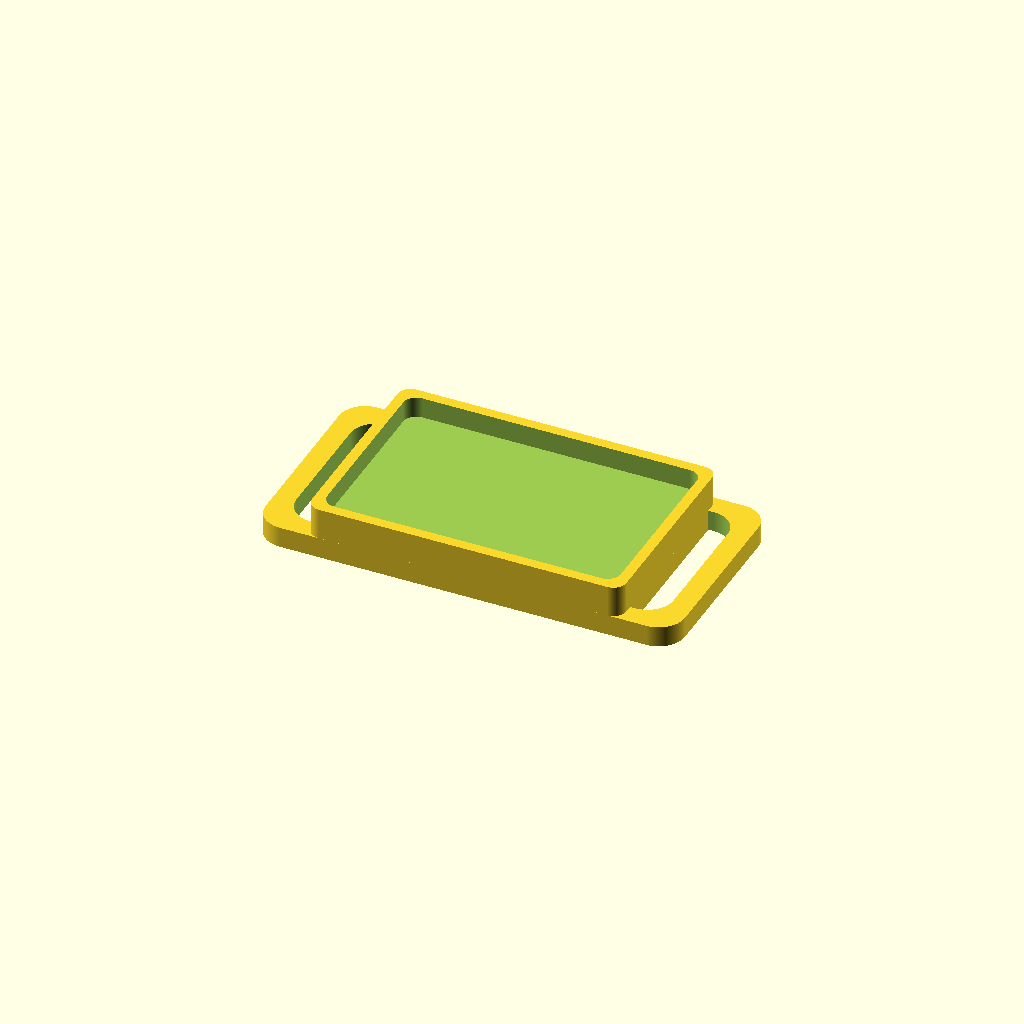
Cell 1: the model at its default parameters.
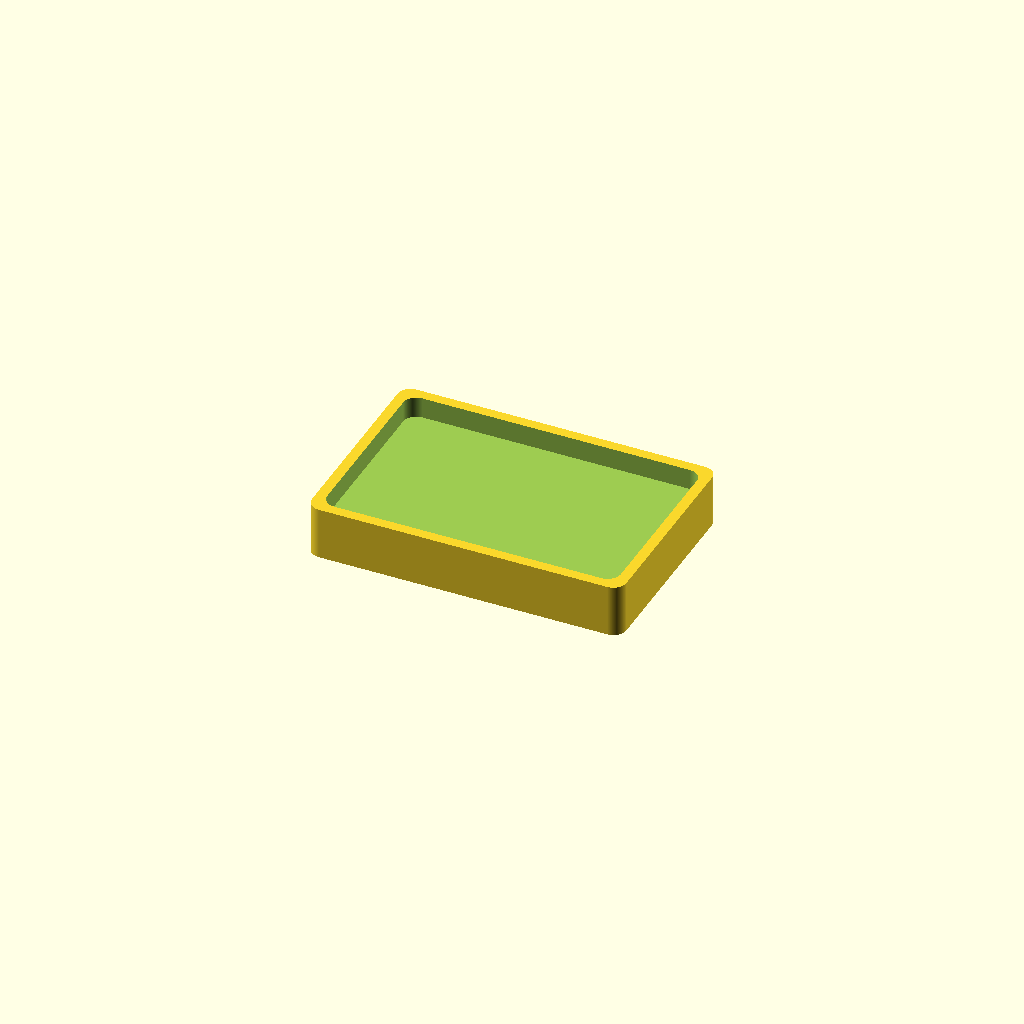
Cell 2: the same model with strap_bar = "no".
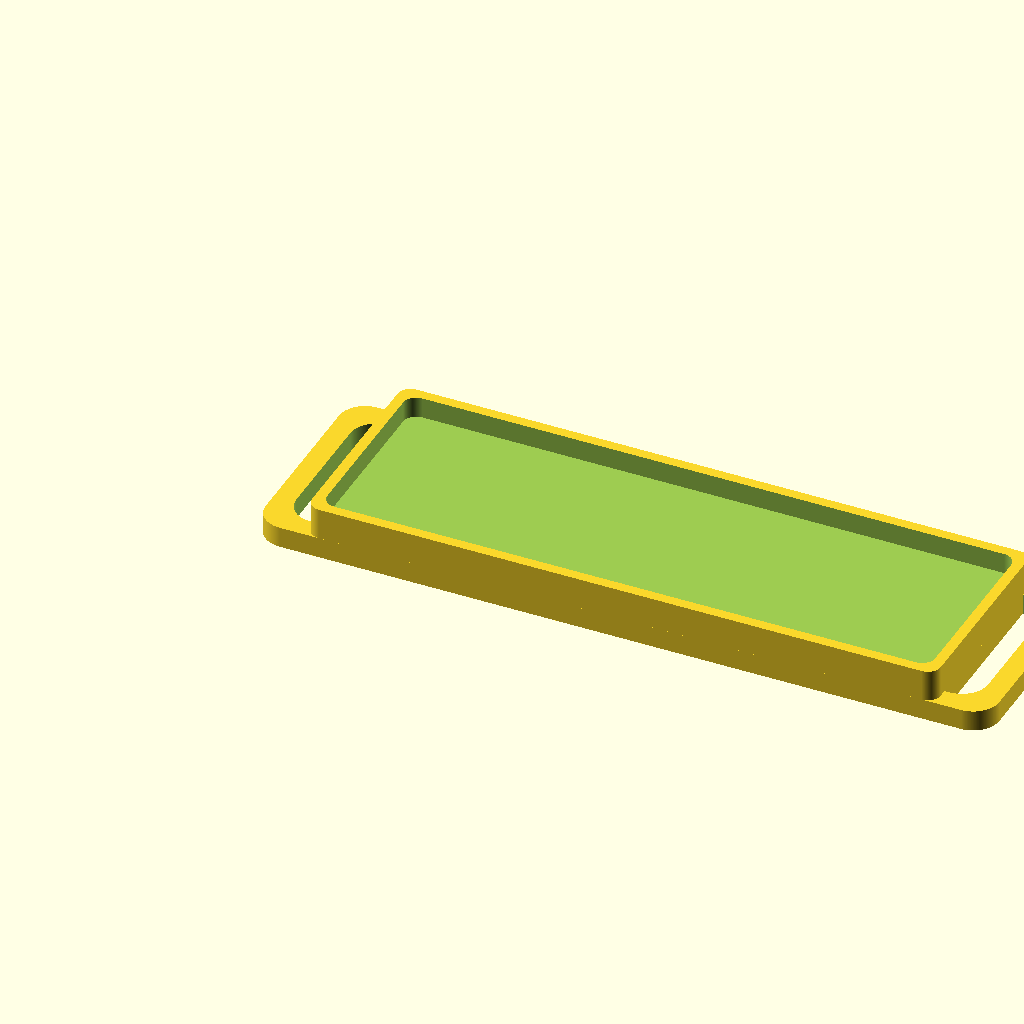
Cell 3: the same model with length = 120.
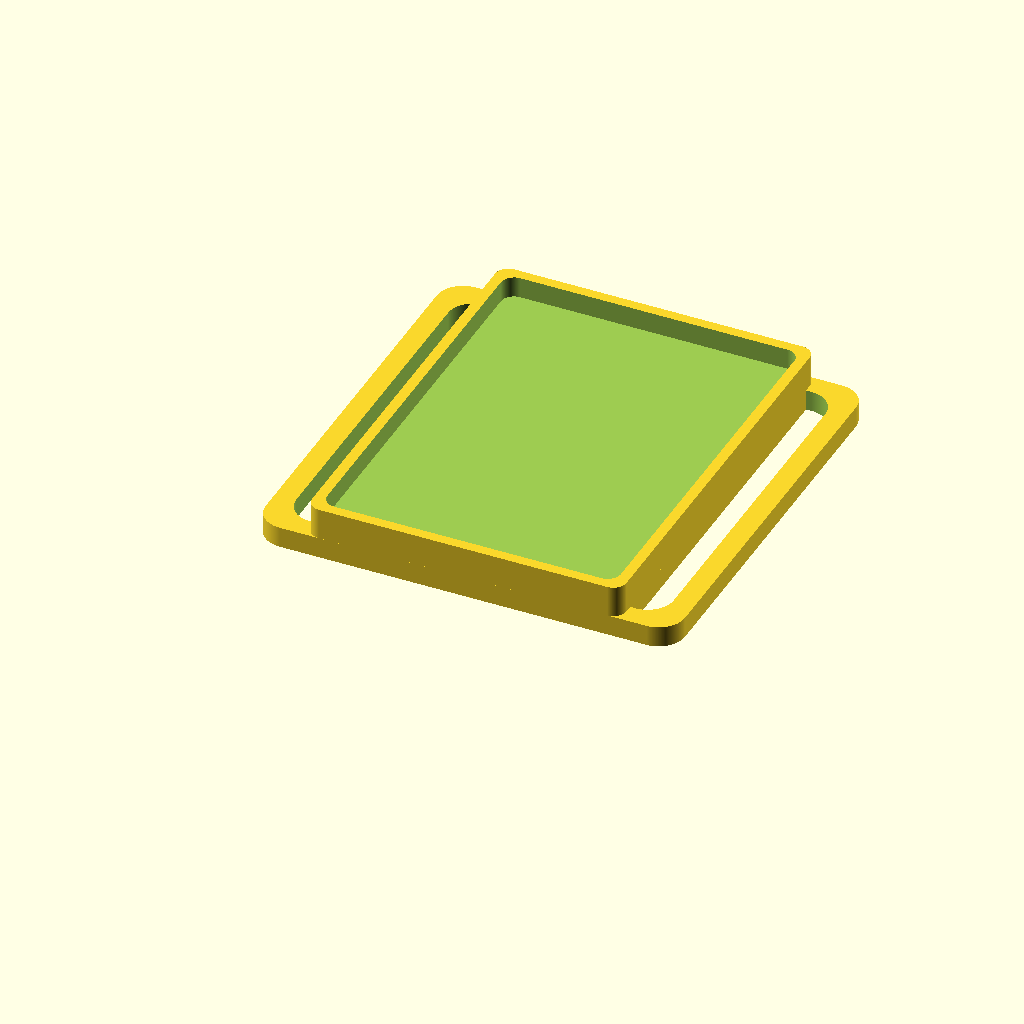
Cell 4: the same model with width = 80.
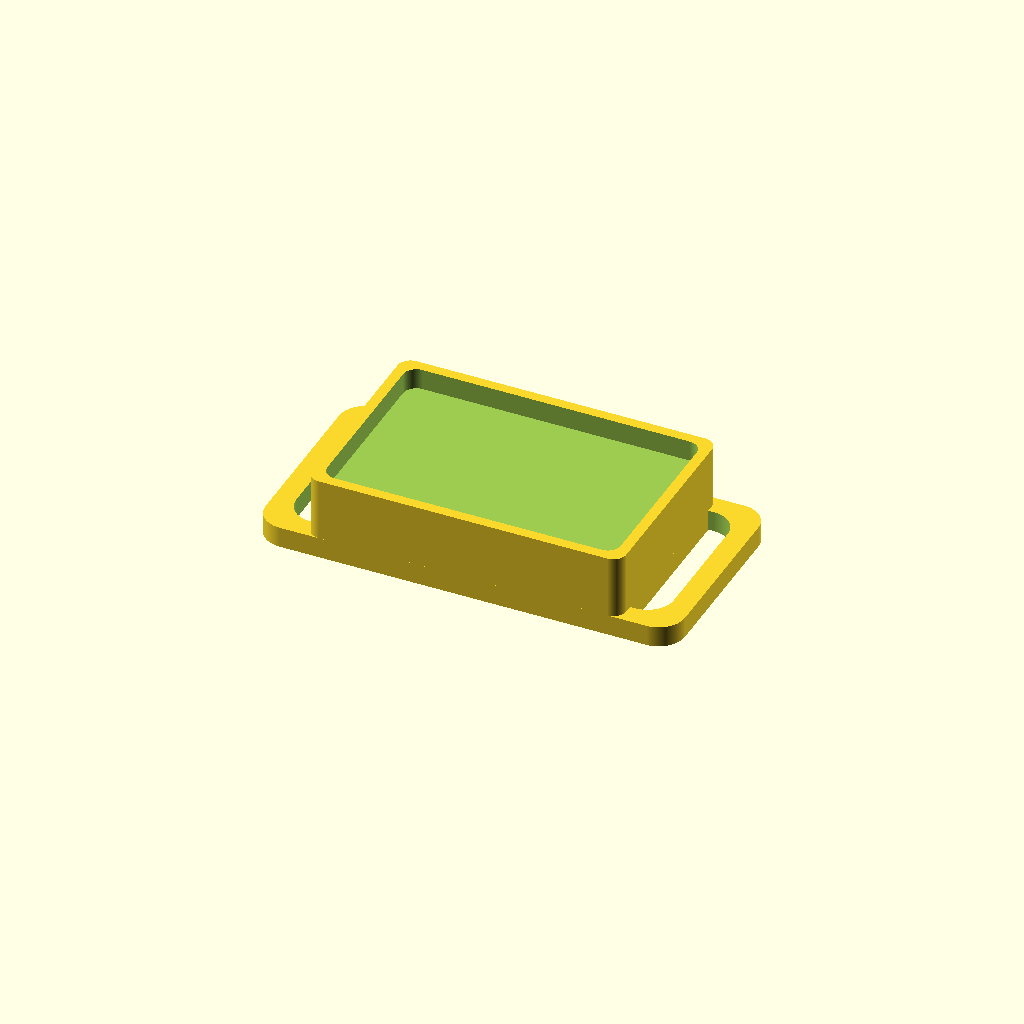
Cell 5: the same model with height = 12.
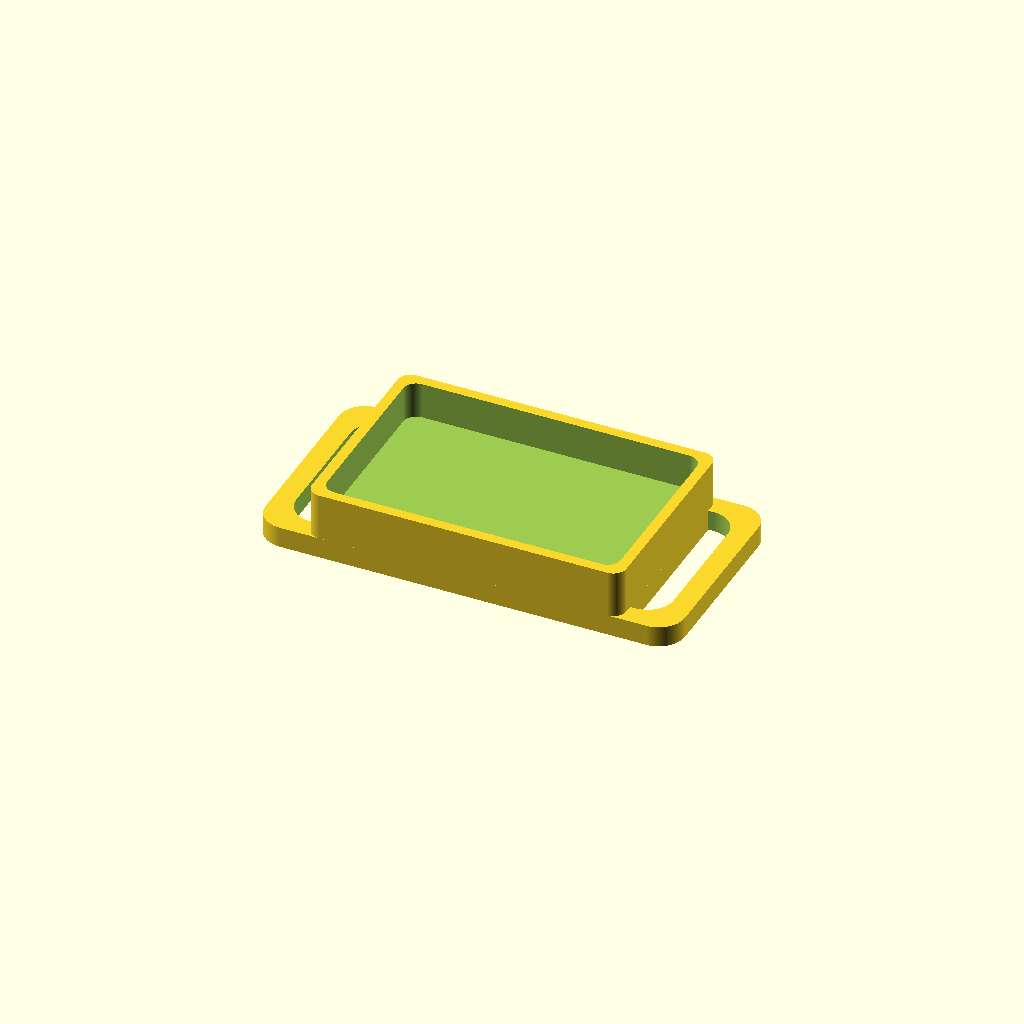
Cell 6: the same model with lip_height = 6.
All cells are drawn from one camera (rotation 55°, 0°, 25°, orthographic, colour scheme Cornfield), so only the parameter changes between them.
Source of the model, scadFiles/1670491/2592169.scad:
//length (x axis)

length=60;



//width  (y axis)

width=40; 



//height (z axis) "thickness"

height=6;



//height of lip(z axis) 

lip_height=3;



//width of lip

lip_thickness=2;



//corner roundedness

rounded=5;



//resolution (shows in rounded corners

$fn=300; //[100,300,500]



strap_bar = "yes";  //[yes, no]



difference(){

  translate([.5*rounded, .5*rounded])minkowski(){

    cube([length-(rounded), width-(rounded), height+lip_height]);    

    cylinder(d=rounded);

  }

  translate([.5*rounded+lip_thickness, .5*rounded+lip_thickness, height])minkowski(){

    cube([length-(rounded)-(2*lip_thickness), width-(rounded)-(2*lip_thickness), height+lip_height]);    

    cylinder(d=rounded);

  }

}





if(strap_bar == "yes"){

  difference(){

    translate([rounded-10, rounded])minkowski(){

      cube([length-(2*rounded)+20, width-(2*rounded), 2]);    

       cylinder(r=rounded, h=2);

    }

    translate([rounded-6, rounded+4,-.5])minkowski(){

      cube([length-(2*rounded)+12,width-(2*rounded)-8, 2]);    

      cylinder(r=rounded, h=3);

    }

  }

}
Parameter table extracted from the source (name, type, default, range or options):
length: number, default 60
width: number, default 40
height: number, default 6
lip_height: number, default 3
lip_thickness: number, default 2
rounded: number, default 5
strap_bar: string, default "yes", options "yes", "no"
